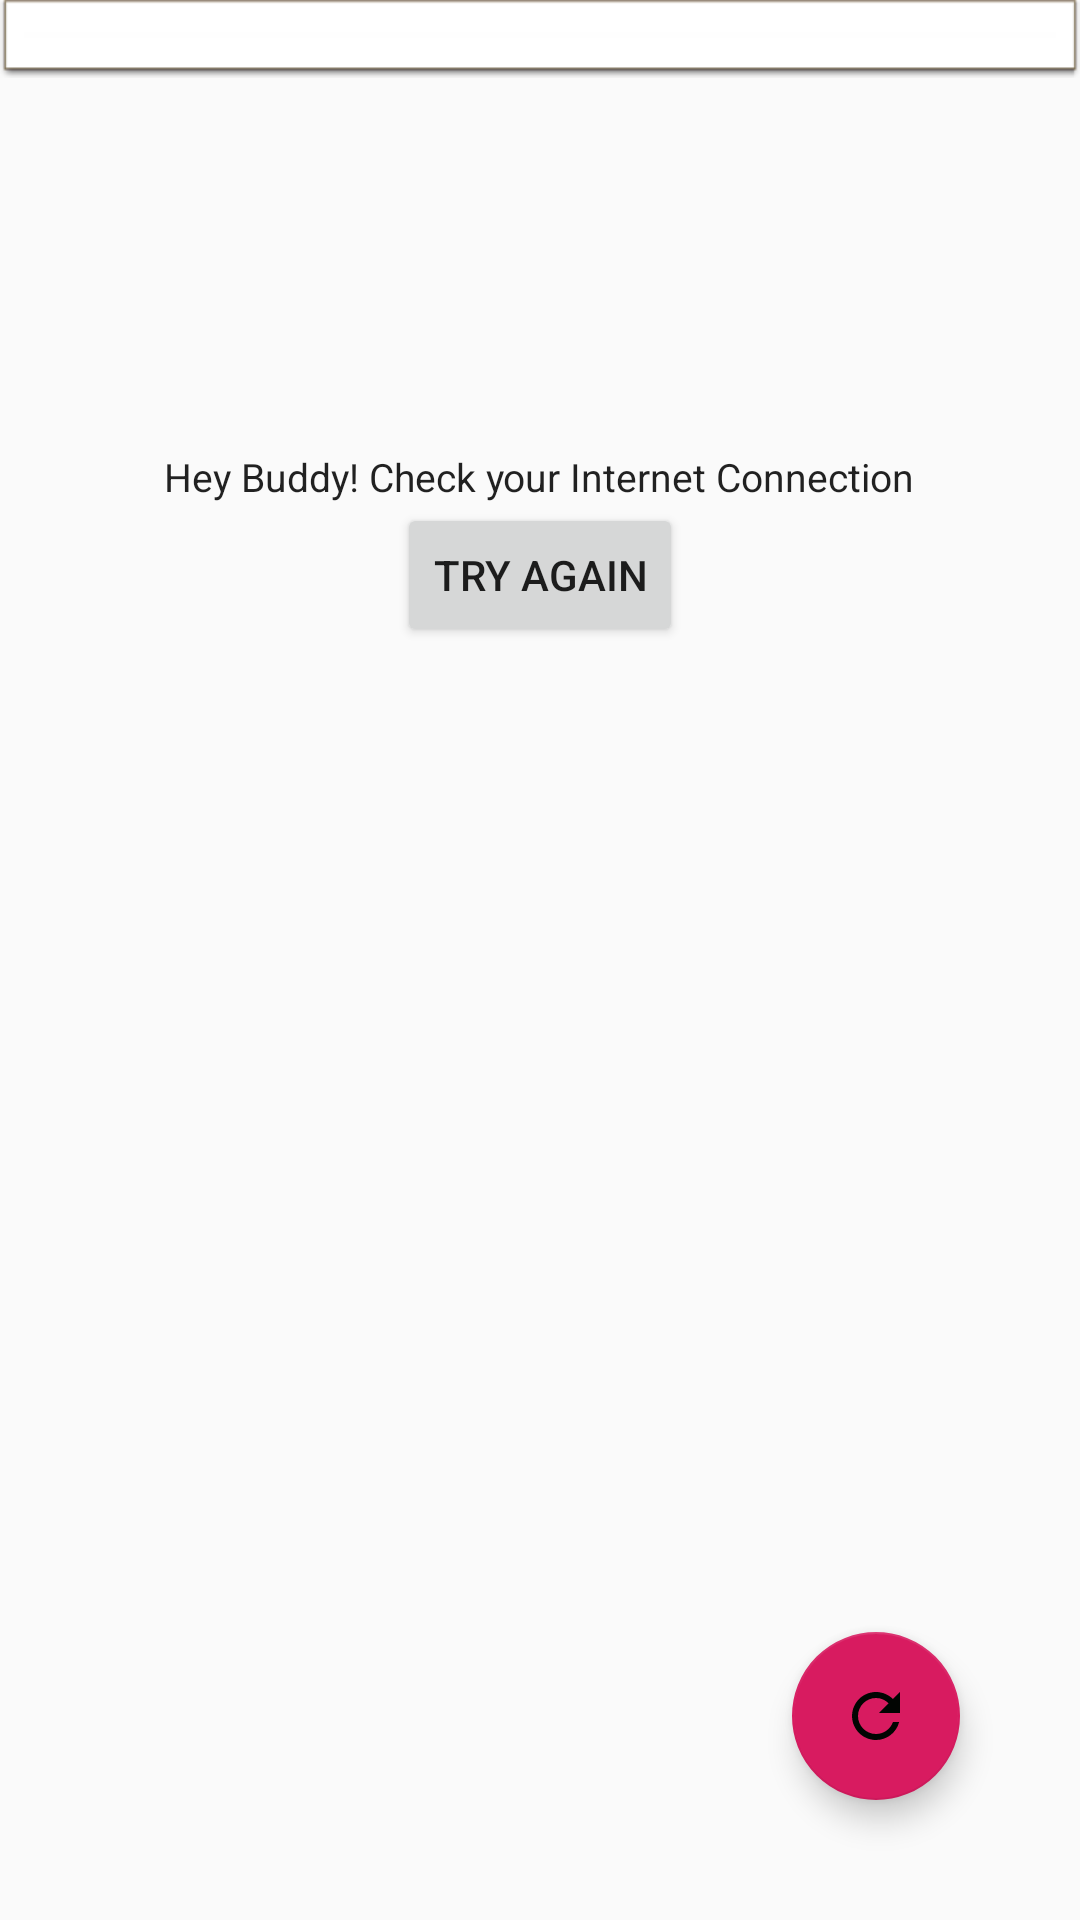

Reconstruct the res/layout file that produces this screen, plus the resources it refers to.
<!-- AndroidManifest.xml: application theme AppTheme -->
<!-- res/layout/activity_specific.xml -->
<?xml version="1.0" encoding="utf-8"?>
<RelativeLayout xmlns:android="http://schemas.android.com/apk/res/android"
    android:layout_width="match_parent"
    android:layout_height="match_parent"
    xmlns:app="http://schemas.android.com/apk/res-auto">

    <com.google.android.material.floatingactionbutton.FloatingActionButton
        android:id="@+id/refresh"
        android:layout_width="wrap_content"
        android:layout_height="wrap_content"
        android:src="@drawable/ic_refresh_black_24dp"
        app:rippleColor="@color/white"
        android:layout_alignParentBottom="true"
        android:layout_alignParentRight="true"
        android:layout_margin="40dp"
        android:layout_gravity="bottom|end"
        app:elevation="6dp"
        app:pressedTranslationZ="12dp" />


    <ImageView
        android:id="@+id/net_image"
        android:layout_width="150dp"
        android:layout_height="150dp"
        android:layout_alignParentTop="true"
        android:layout_centerHorizontal="true"
        android:src="@drawable/ic_launcher_foreground" />
    <TextView
        android:id="@+id/net_text"
        android:layout_width="wrap_content"
        android:layout_height="wrap_content"
        android:layout_below="@id/net_image"
        android:layout_centerHorizontal="true"
        android:textSize="13dp"
        android:text="Hey Buddy! Check your Internet Connection"
        style="@android:style/TextAppearance.Large"
        />

    <Button
        android:id="@+id/net_button"
        android:layout_width="wrap_content"
        android:layout_height="wrap_content"
        android:layout_below="@id/net_text"
        android:layout_centerHorizontal="true"
        android:text="Try Again"
        />

    <Spinner
        android:id="@+id/mySpinner"
        android:layout_width="match_parent"
        android:layout_height="wrap_content"
        android:padding="5dp"
        android:layout_centerHorizontal="true"
        android:background="@android:drawable/editbox_dropdown_light_frame" />

    <androidx.recyclerview.widget.RecyclerView
        android:id="@+id/home_recycler"
        android:layout_width="match_parent"
        android:layout_below="@+id/mySpinner"
        android:layout_height="match_parent"
        android:scrollbars="vertical"
        />

    <androidx.core.widget.ContentLoadingProgressBar
        android:layout_width="50dp"
        android:layout_height="50dp"
        android:layout_alignParentBottom="true"
        android:id="@+id/progressBar"
        android:layout_centerHorizontal="true"
        android:visibility="gone"/>


</RelativeLayout >
<!-- resources referenced by this layout -->
<resources>
  <color name="white">#ffffff</color>
  <!-- drawable ic_refresh_black_24dp (drawable) -->
  <vector android:height="24dp" android:tint="#020502"
      android:viewportHeight="24.0" android:viewportWidth="24.0"
      android:width="24dp" xmlns:android="http://schemas.android.com/apk/res/android">
      <path android:fillColor="#FF000000" android:pathData="M17.65,6.35C16.2,4.9 14.21,4 12,4c-4.42,0 -7.99,3.58 -7.99,8s3.57,8 7.99,8c3.73,0 6.84,-2.55 7.73,-6h-2.08c-0.82,2.33 -3.04,4 -5.65,4 -3.31,0 -6,-2.69 -6,-6s2.69,-6 6,-6c1.66,0 3.14,0.69 4.22,1.78L13,11h7V4l-2.35,2.35z"/>
  </vector>
  <style name="AppTheme" parent="Theme.AppCompat.Light.DarkActionBar">
          
          <item name="android:itemBackground">@color/red</item>
  
          <item name="colorPrimary">@color/white</item>
          <item name="colorPrimaryDark">@color/colorPrimaryDark</item>
          <item name="colorAccent">@color/colorAccent</item>
  
      </style>
  <color name="red">#F44336</color>
  <color name="colorPrimaryDark">#F44336</color>
  <color name="colorAccent">#D81B60</color>
</resources>
